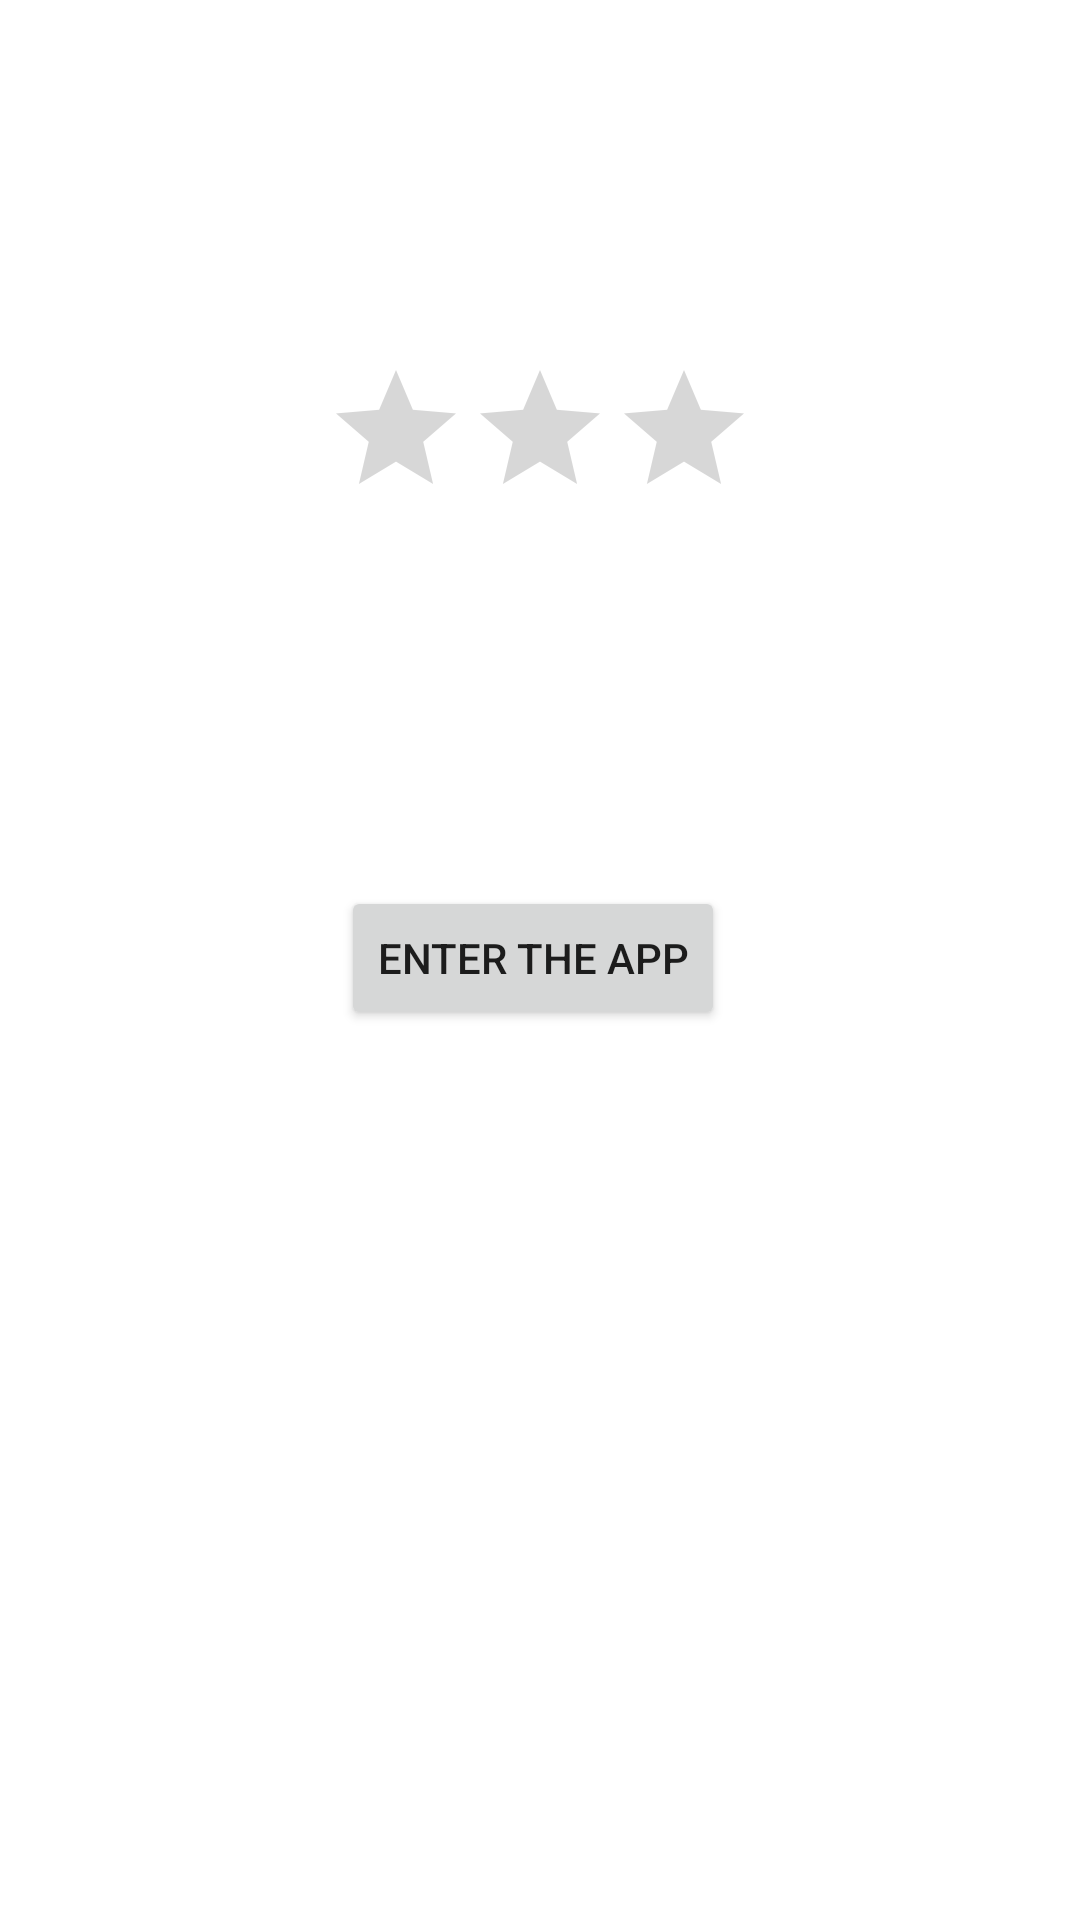

This screen was rendered from an Android layout file. Write that file and the resources it references.
<!-- AndroidManifest.xml: application theme Theme.Block08_intent -->
<!-- res/layout/first_page.xml -->
<?xml version="1.0" encoding="utf-8"?>
<androidx.constraintlayout.widget.ConstraintLayout xmlns:android="http://schemas.android.com/apk/res/android"
    xmlns:app="http://schemas.android.com/apk/res-auto"
    xmlns:tools="http://schemas.android.com/tools"
    android:layout_width="match_parent"
    android:layout_height="match_parent"
    tools:context=".firstPage">

    <Button
        android:id="@+id/button"
        android:layout_width="wrap_content"
        android:layout_height="wrap_content"
        android:text="Enter the App"
        app:layout_constraintBottom_toBottomOf="parent"
        app:layout_constraintEnd_toEndOf="parent"
        app:layout_constraintHorizontal_bias="0.49"
        app:layout_constraintStart_toStartOf="parent"
        app:layout_constraintTop_toTopOf="parent"
        app:layout_constraintVertical_bias="0.499" />

    <RatingBar
        android:id="@+id/ratingBar"
        android:layout_width="wrap_content"
        android:layout_height="wrap_content"
        android:numStars="3"
        android:stepSize="1"
        app:layout_constraintBottom_toTopOf="@+id/button"
        app:layout_constraintEnd_toEndOf="parent"
        app:layout_constraintStart_toStartOf="parent"
        app:layout_constraintTop_toTopOf="parent" />
</androidx.constraintlayout.widget.ConstraintLayout>
<!-- resources referenced by this layout -->
<resources>
  <style name="Theme.Block08_intent" parent="Theme.MaterialComponents.DayNight.DarkActionBar">
          
          <item name="colorPrimary">@color/purple_500</item>
          <item name="colorPrimaryVariant">@color/purple_700</item>
          <item name="colorOnPrimary">@color/white</item>
          
          <item name="colorSecondary">@color/teal_200</item>
          <item name="colorSecondaryVariant">@color/teal_700</item>
          <item name="colorOnSecondary">@color/black</item>
          
          <item name="android:statusBarColor" tools:targetApi="l">?attr/colorPrimaryVariant</item>
          
      </style>
  <!-- not gathered from this repository: default colours our renderer supplied (Android Studio template values) -->
  <color name="purple_500">#FF6200EE</color>
  <color name="purple_700">#FF3700B3</color>
  <color name="teal_200">#FF03DAC5</color>
  <color name="teal_700">#FF018786</color>
  <color name="black">#FF000000</color>
  <color name="white">#FFFFFFFF</color>
</resources>
